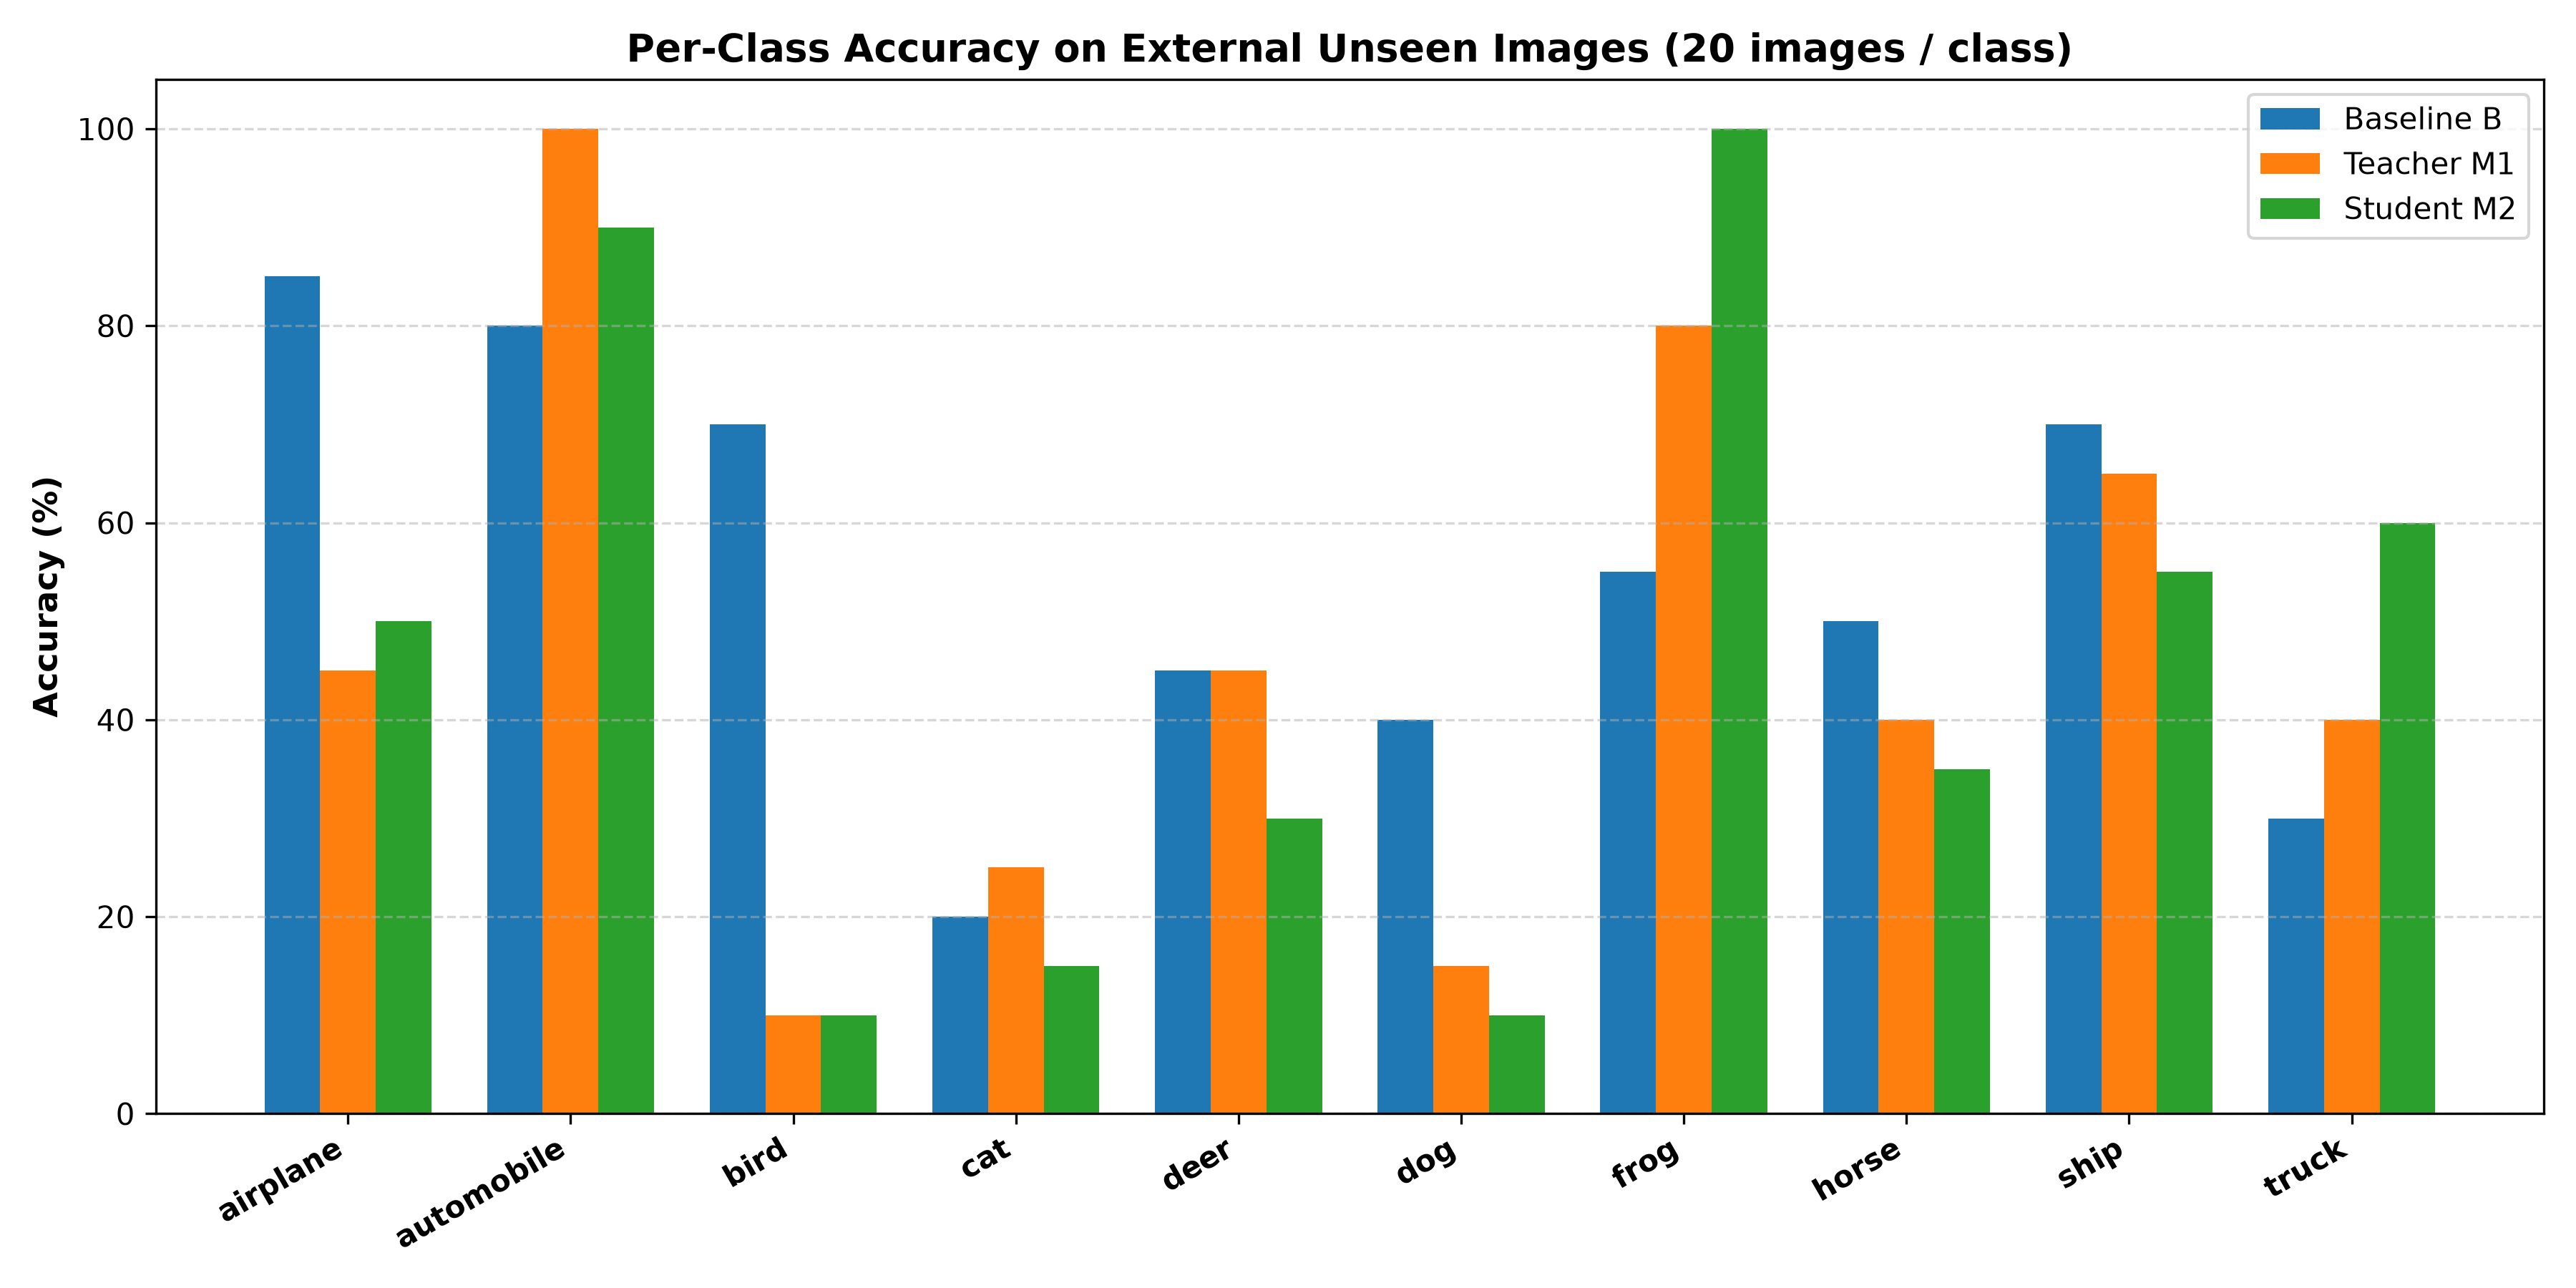

The table this chart was drawn from, first rows:
Class, Count, Baseline_B_Acc, Teacher_M1_Acc, Student_M2_Acc
airplane, 20, 85.0, 45.0, 50.0
automobile, 20, 80.0, 100.0, 90.0
bird, 20, 70.0, 10.0, 10.0
cat, 20, 20.0, 25.0, 15.0
deer, 20, 45.0, 45.0, 30.0
dog, 20, 40.0, 15.0, 10.0
frog, 20, 55.0, 80.0, 100.0
horse, 20, 50.0, 40.0, 35.0
ship, 20, 70.0, 65.0, 55.0
truck, 20, 30.0, 40.0, 60.0
